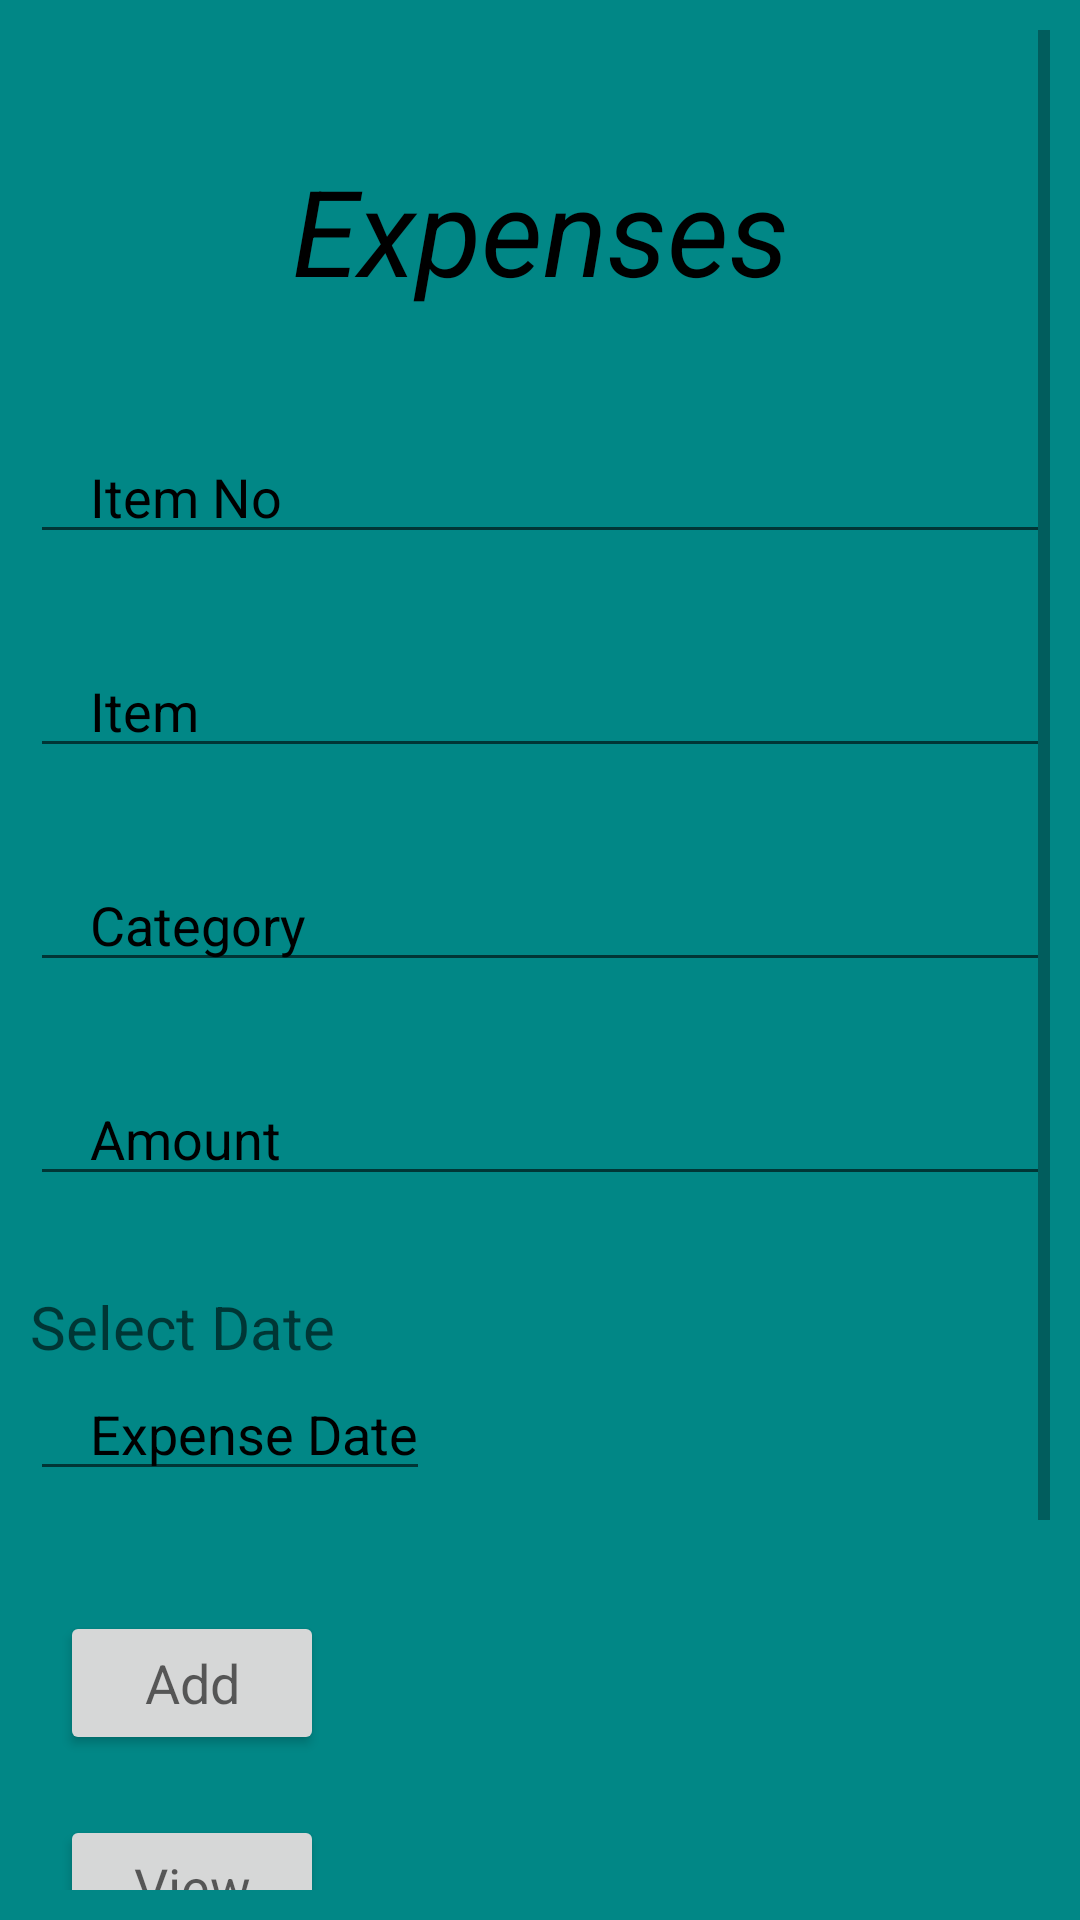

Write the Android layout XML for this screen, with the resource values it uses.
<!-- AndroidManifest.xml: application theme Theme.MyExpenseManager -->
<!-- res/layout/activity_main.xml -->
<?xml version="1.0" encoding="utf-8"?>
<ScrollView xmlns:android="http://schemas.android.com/apk/res/android"
    xmlns:tools="http://schemas.android.com/tools"
    android:layout_width="match_parent"
    android:layout_height="match_parent"
    android:padding="10dp"
    android:background="@color/teal_700"
    tools:context=".MainActivity">

    <LinearLayout
        android:layout_width="match_parent"
        android:layout_height="match_parent"
        android:orientation="vertical">
    <TextView
        android:id= "@+id/Header"
        android:layout_width="match_parent"
        android:layout_height="wrap_content"
        android:text="Expenses"
        android:textSize="40dp"
        android:textStyle="italic"
        android:textColor="@color/black"
        android:gravity="center_horizontal"
        android:layout_marginTop="40dp"
        android:layout_marginBottom="40dp"/>

    <EditText
        android:id="@+id/itemNo"
        android:layout_width="match_parent"
        android:layout_height="wrap_content"
        android:hint="Item No"
        android:textColorHint="@color/black"
        android:layout_marginBottom="30dp"
        android:paddingLeft="20dp"
        android:inputType="number" />

    <EditText
        android:id="@+id/item"
        android:layout_width="match_parent"
        android:layout_height="wrap_content"
        android:textColorHint="@color/black"
        android:layout_marginBottom="30dp"
        android:paddingLeft="20dp"
        android:hint="Item"
        android:inputType="text" />


    <EditText
        android:id="@+id/category"
        android:layout_width="match_parent"
        android:layout_height="wrap_content"
        android:textColorHint="@color/black"
        android:layout_marginBottom="30dp"
        android:paddingLeft="20dp"
        android:hint="Category"
        android:inputType="text" />


    <EditText
        android:id="@+id/amount"
        android:layout_width="match_parent"
        android:layout_height="wrap_content"
        android:textColorHint="@color/black"
        android:layout_marginBottom="30dp"
        android:paddingLeft="20dp"
        android:hint="Amount"
        android:inputType="number" />

        <TextView
            android:id="@+id/tv_date"
            android:layout_width="wrap_content"
            android:layout_height="wrap_content"
            android:hint="Select Date"
            android:textSize="20dp"
            />

        <EditText
            android:id="@+id/etDate"
            android:layout_width="wrap_content"
            android:layout_height="wrap_content"
            android:textColorHint="@color/black"
            android:layout_marginBottom="30dp"
            android:paddingLeft="20dp"
            android:hint="Expense Date" />

    <Button
        android:id="@+id/btnAddData"
        android:layout_width="wrap_content"
        android:layout_height="wrap_content"
        android:layout_margin="10dp"
        android:textAppearance="?android:textAppearanceMedium"
        android:text="Add" />

    <Button
        android:id="@+id/btnView"
        android:layout_width="wrap_content"
        android:layout_height="wrap_content"
        android:layout_margin="10dp"
        android:textAppearance="?android:textAppearanceMedium"
        android:text="View" />

    <Button
        android:id="@+id/btnDelete"
        android:layout_width="wrap_content"
        android:layout_height="wrap_content"
        android:layout_margin="10dp"
        android:textAppearance="?android:textAppearanceMedium"
        android:text="Delete" />

    <Button
        android:id="@+id/btnUpdate"
        android:layout_width="wrap_content"
        android:layout_height="wrap_content"
        android:layout_margin="10dp"
        android:textAppearance="?android:textAppearanceMedium"
        android:text="Update" />

</LinearLayout>
</ScrollView>
<!-- resources referenced by this layout -->
<resources>
  <style name="Theme.MyExpenseManager" parent="Theme.MaterialComponents.DayNight.DarkActionBar">
          
          <item name="colorPrimary">@color/purple_500</item>
          <item name="colorPrimaryVariant">@color/purple_700</item>
          <item name="colorOnPrimary">@color/white</item>
          
          <item name="colorSecondary">@color/teal_200</item>
          <item name="colorSecondaryVariant">@color/teal_700</item>
          <item name="colorOnSecondary">@color/black</item>
          
          <item name="android:statusBarColor" tools:targetApi="l">?attr/colorPrimaryVariant</item>
          
      </style>
  <!-- not gathered from this repository: default colours our renderer supplied (Android Studio template values) -->
  <color name="purple_500">#FF6200EE</color>
  <color name="purple_700">#FF3700B3</color>
  <color name="teal_200">#FF03DAC5</color>
  <color name="teal_700">#FF018786</color>
  <color name="black">#FF000000</color>
  <color name="white">#FFFFFFFF</color>
</resources>
